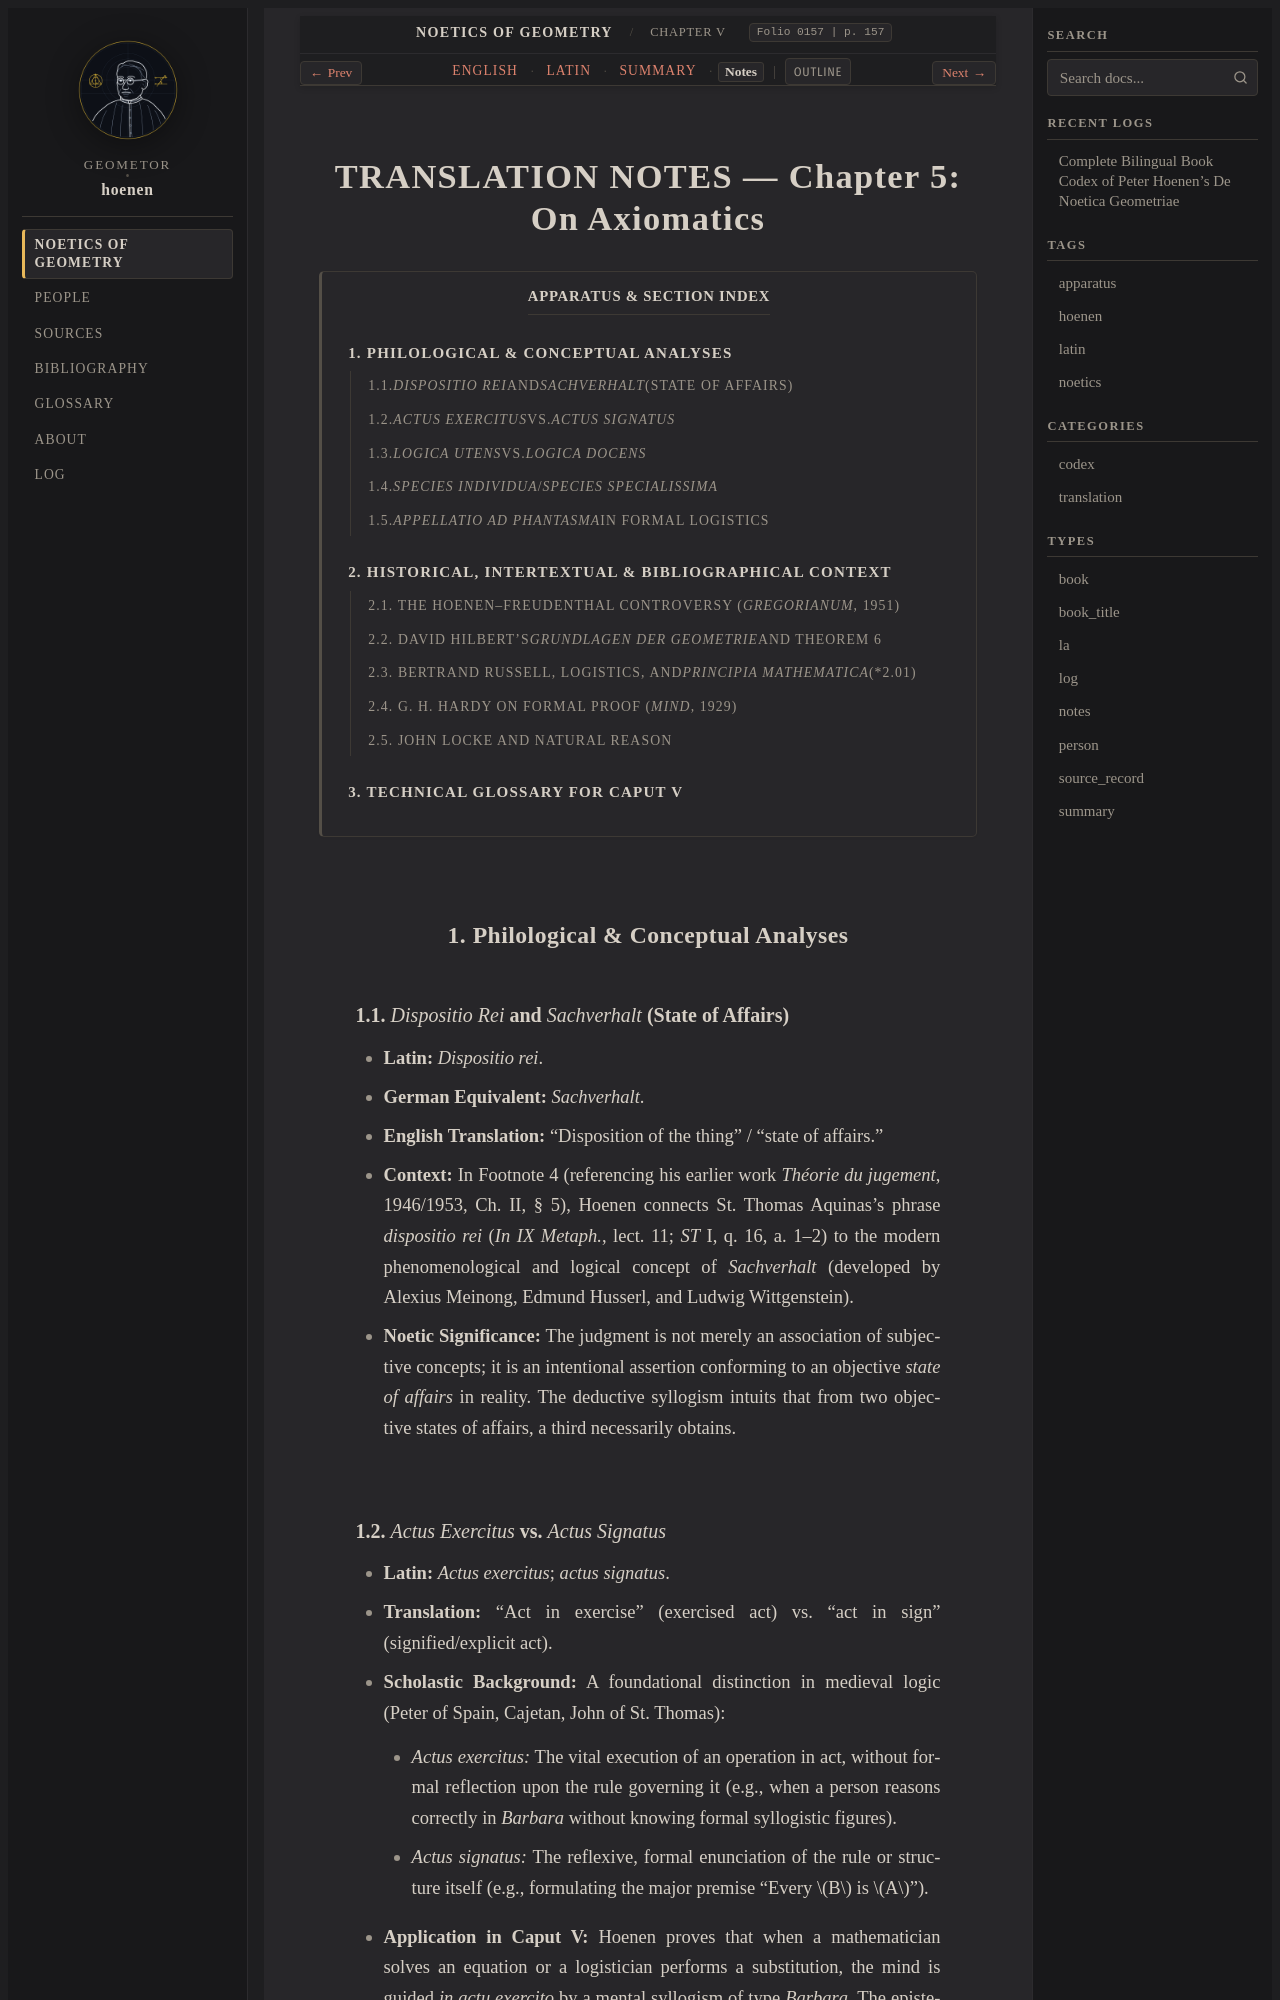

repository: geometor/hoenen · page: de_noetica_geometriae/caput-5/notes.html · generator: sphinx

:type: notes
:layout: book
:lang: en
:folio: 0157
:page: 157

.. _caput-5-notes:

TRANSLATION NOTES — Chapter 5: On Axiomatics
============================================

.. contents:: Apparatus & Section Index
   :local:
   :depth: 3
   :backlinks: none

.. folio:: 0157
   :page: 157

1. Philological & Conceptual Analyses
-------------------------------------

1.1. *Dispositio Rei* and *Sachverhalt* (State of Affairs)
~~~~~~~~~~~~~~~~~~~~~~~~~~~~~~~~~~~~~~~~~~~~~~~~~~~~~~~~~~

- **Latin:** *Dispositio rei*.
- **German Equivalent:** *Sachverhalt*.
- **English Translation:** "Disposition of the thing" / "state of affairs."
- **Context:** In Footnote 4 (referencing his earlier work *Théorie du jugement*, 1946/1953, Ch. II, § 5), Hoenen connects St. Thomas Aquinas's phrase *dispositio rei* (*In IX Metaph.*, lect. 11; *ST* I, q. 16, a. 1–2) to the modern phenomenological and logical concept of *Sachverhalt* (developed by Alexius Meinong, Edmund Husserl, and Ludwig Wittgenstein).
- **Noetic Significance:** The judgment is not merely an association of subjective concepts; it is an intentional assertion conforming to an objective *state of affairs* in reality. The deductive syllogism intuits that from two objective states of affairs, a third necessarily obtains.

1.2. *Actus Exercitus* vs. *Actus Signatus*
~~~~~~~~~~~~~~~~~~~~~~~~~~~~~~~~~~~~~~~~~~~

- **Latin:** *Actus exercitus*; *actus signatus*.
- **Translation:** "Act in exercise" (exercised act) vs. "act in sign" (signified/explicit act).
- **Scholastic Background:** A foundational distinction in medieval logic (Peter of Spain, Cajetan, John of St. Thomas):

  - *Actus exercitus:* The vital execution of an operation in act, without formal reflection upon the rule governing it (e.g., when a person reasons correctly in *Barbara* without knowing formal syllogistic figures).
  - *Actus signatus:* The reflexive, formal enunciation of the rule or structure itself (e.g., formulating the major premise "Every :math:`B` is :math:`A`").

- **Application in Caput V:** Hoenen proves that when a mathematician solves an equation or a logistician performs a substitution, the mind is guided *in actu exercito* by a mental syllogism of type *Barbara*. The epistemologist does not artificially impose this syllogism; he merely brings it from *actus exercitus* into *actus signatus*.
